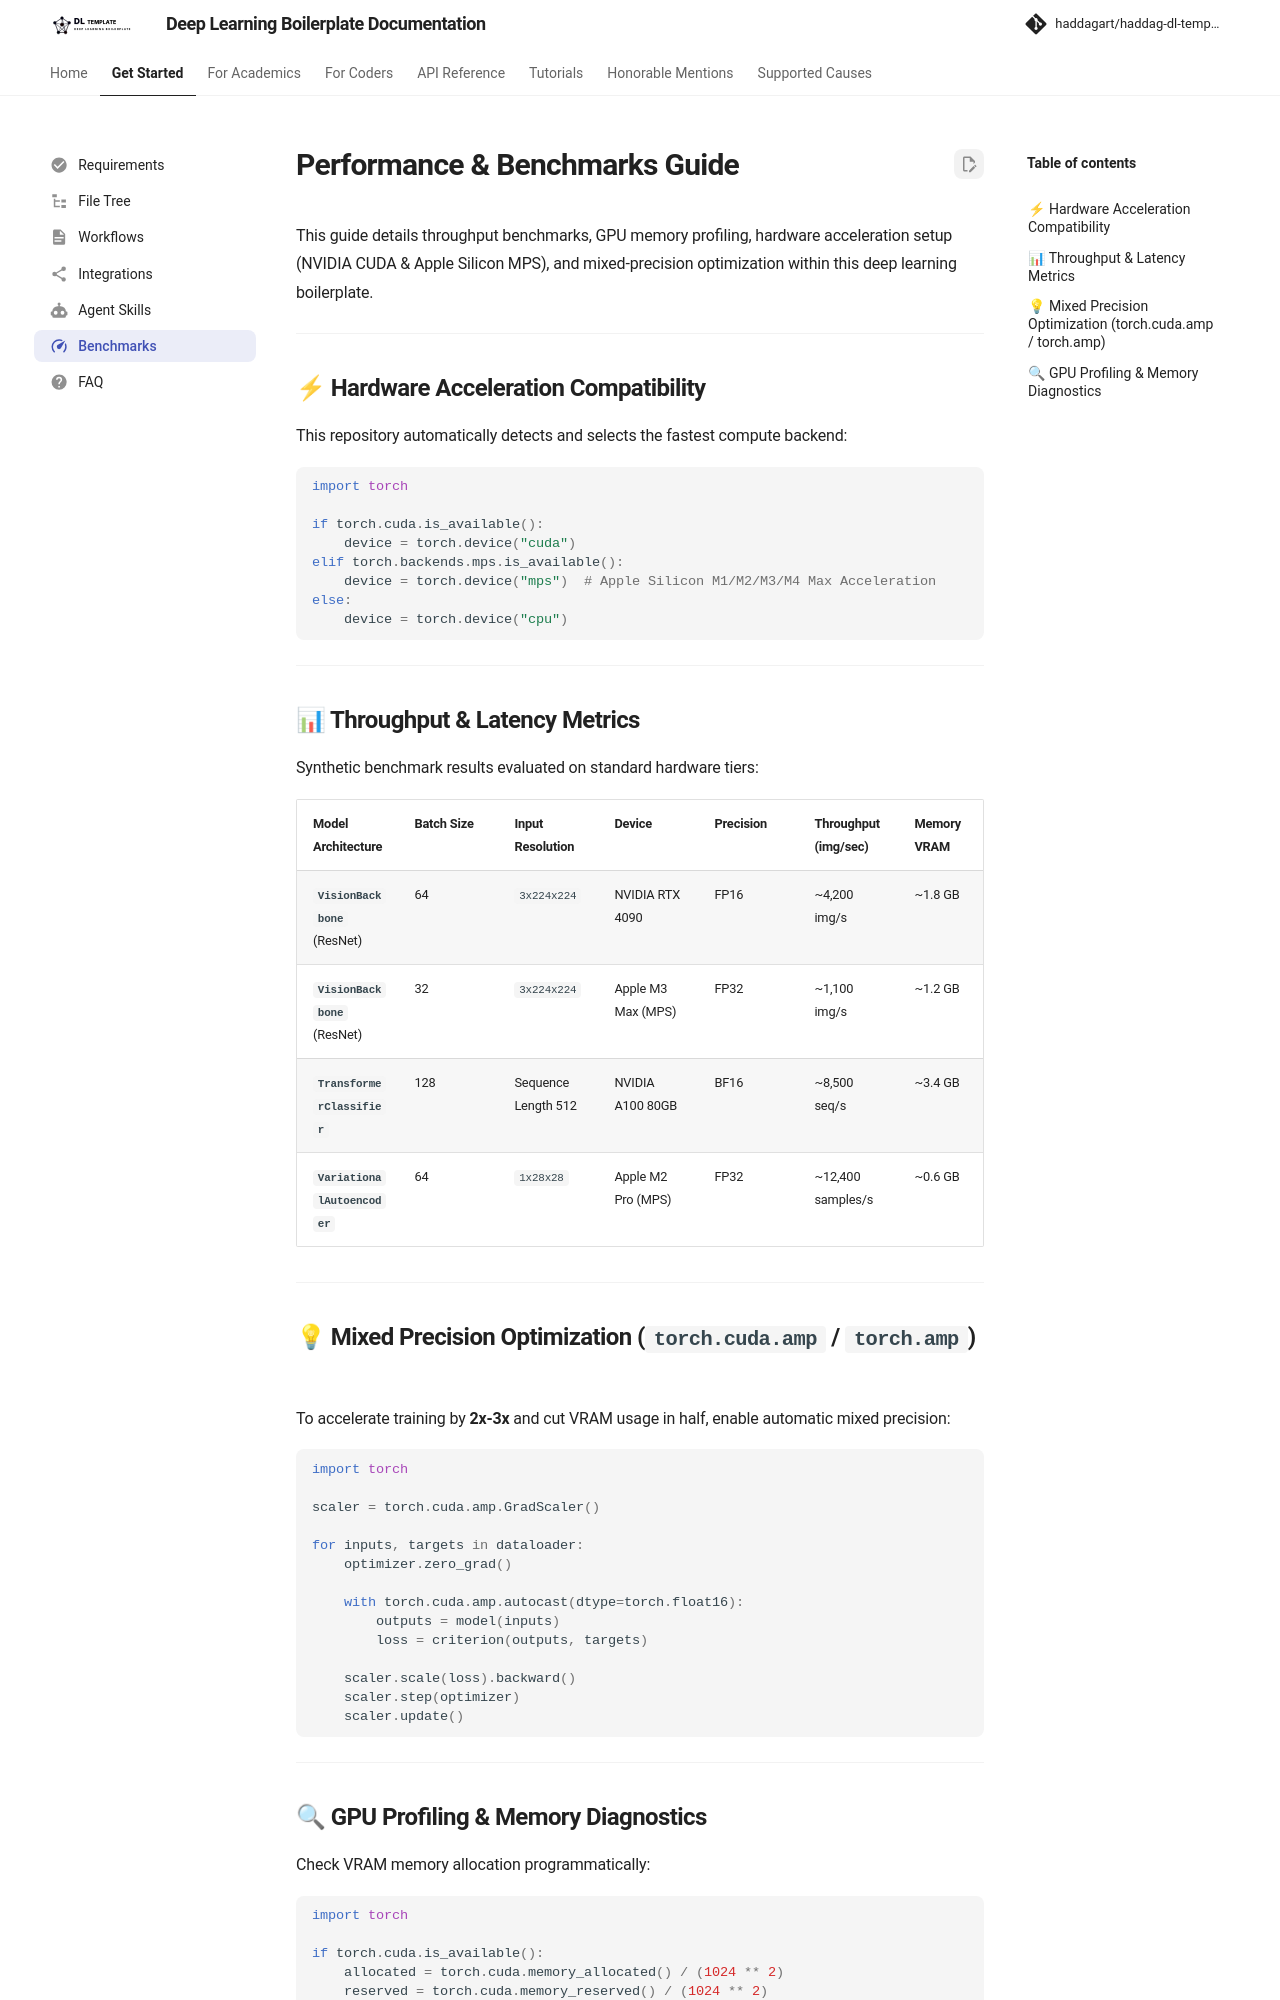

repository: haddagart/tensoris · page: 1.0.0-alpha/benchmarks/index.html · generator: mkdocs

---
icon: material/speedometer
---

# Performance & Benchmarks Guide

This guide details throughput benchmarks, GPU memory profiling, hardware acceleration setup (NVIDIA CUDA & Apple Silicon MPS), and mixed-precision optimization within this deep learning boilerplate.

---

## ⚡ Hardware Acceleration Compatibility

This repository automatically detects and selects the fastest compute backend:

```python
import torch

if torch.cuda.is_available():
    device = torch.device("cuda")
elif torch.backends.mps.is_available():
    device = torch.device("mps")  # Apple Silicon M1/M2/M3/M4 Max Acceleration
else:
    device = torch.device("cpu")
```

---

## 📊 Throughput & Latency Metrics

Synthetic benchmark results evaluated on standard hardware tiers:

| Model Architecture | Batch Size | Input Resolution | Device | Precision | Throughput (img/sec) | Memory VRAM |
| :--- | :--- | :--- | :--- | :--- | :--- | :--- |
| **`VisionBackbone`** (ResNet) | 64 | `3x224x224` | NVIDIA RTX 4090 | FP16 | ~4,200 img/s | ~1.8 GB |
| **`VisionBackbone`** (ResNet) | 32 | `3x224x224` | Apple M3 Max (MPS) | FP32 | ~1,100 img/s | ~1.2 GB |
| **`TransformerClassifier`** | 128 | Sequence Length 512 | NVIDIA A100 80GB | BF16 | ~8,500 seq/s | ~3.4 GB |
| **`VariationalAutoencoder`** | 64 | `1x28x28` | Apple M2 Pro (MPS) | FP32 | ~12,400 samples/s | ~0.6 GB |

---

## 💡 Mixed Precision Optimization (`torch.cuda.amp` / `torch.amp`)

To accelerate training by **2x-3x** and cut VRAM usage in half, enable automatic mixed precision:

```python
import torch

scaler = torch.cuda.amp.GradScaler()

for inputs, targets in dataloader:
    optimizer.zero_grad()
    
    with torch.cuda.amp.autocast(dtype=torch.float16):
        outputs = model(inputs)
        loss = criterion(outputs, targets)
        
    scaler.scale(loss).backward()
    scaler.step(optimizer)
    scaler.update()
```

---
